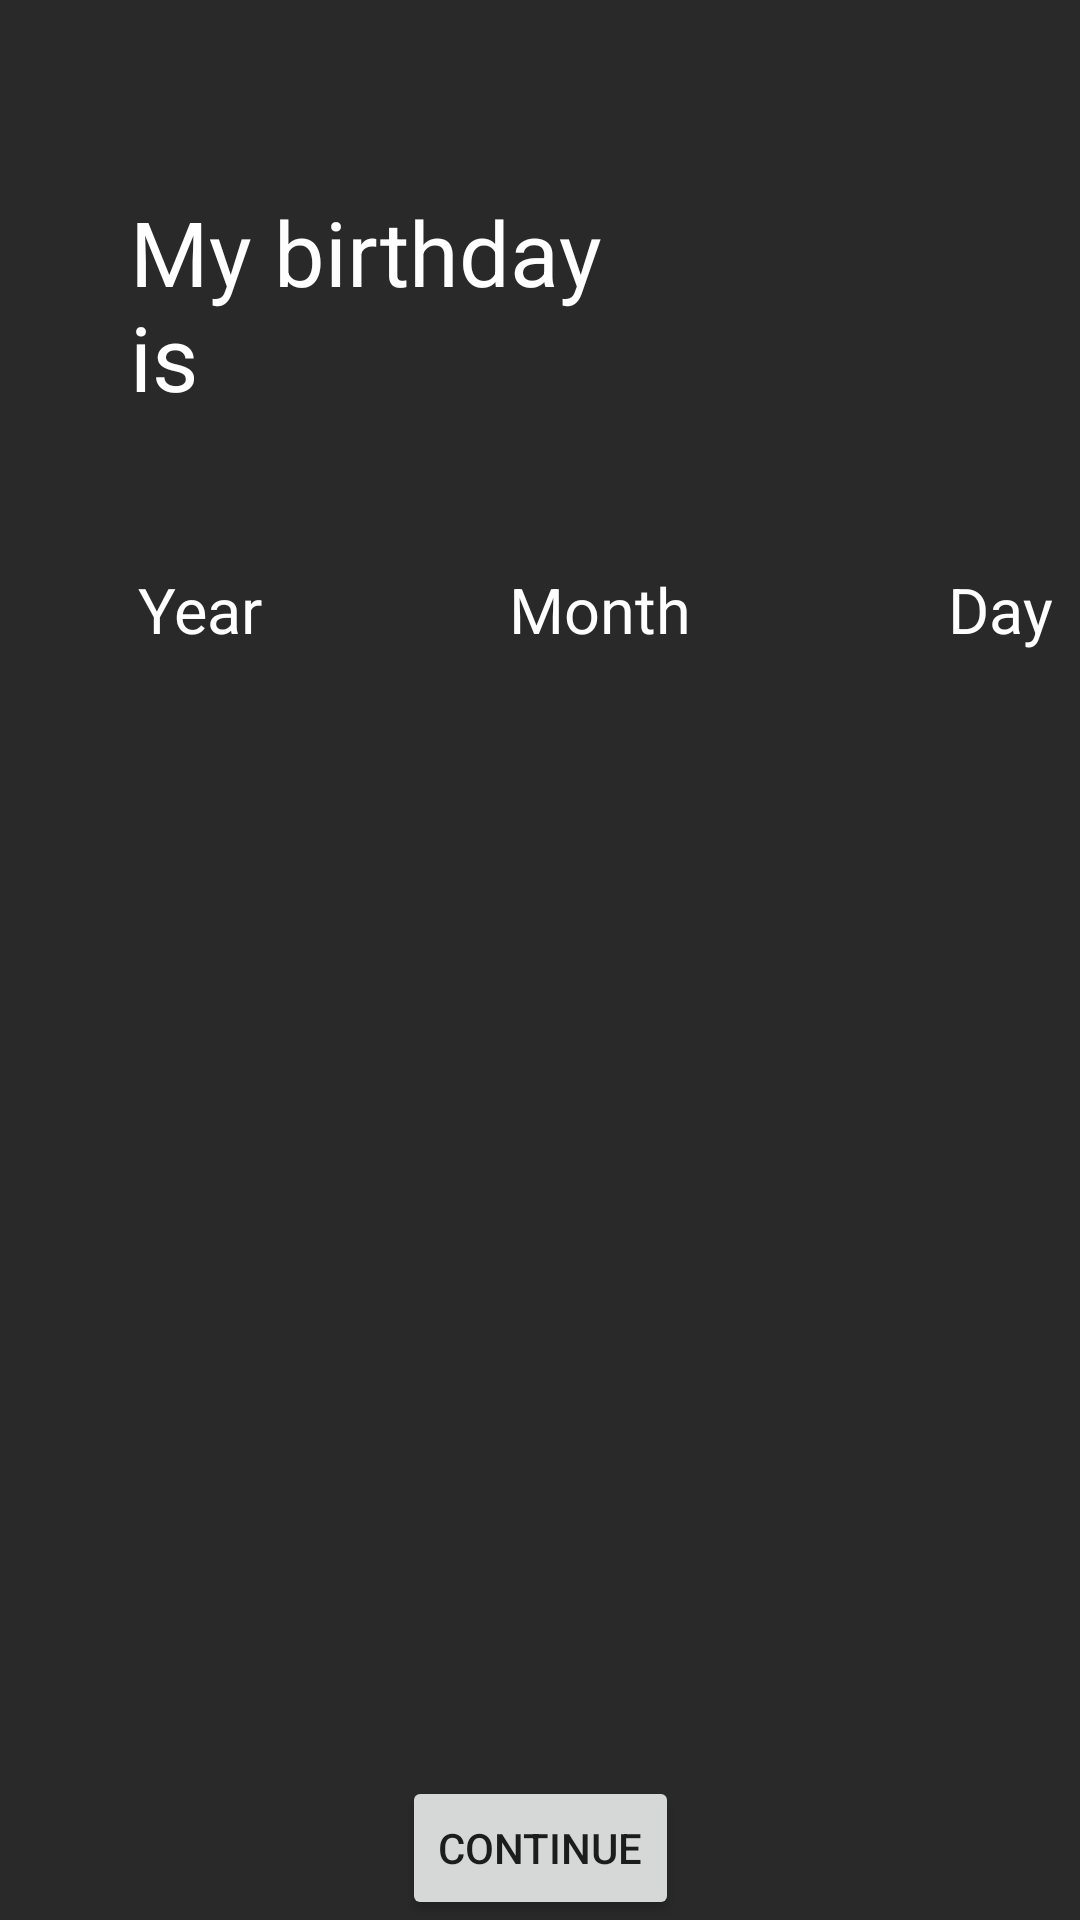

Layout XML and referenced resources for this Android screen:
<!-- AndroidManifest.xml: application theme Theme.Projeto -->
<!-- res/layout/fragment_register_age.xml -->
<?xml version="1.0" encoding="utf-8"?>
<androidx.constraintlayout.widget.ConstraintLayout xmlns:android="http://schemas.android.com/apk/res/android"
    xmlns:app="http://schemas.android.com/apk/res-auto"
    xmlns:tools="http://schemas.android.com/tools"
    android:id="@+id/frameLayout4"
    android:layout_width="match_parent"
    android:layout_height="match_parent"
    android:background="@color/backgroundDark"
    android:theme="@style/ThemeOverlay.Projeto.FullscreenContainer"
    tools:context=".register.ui.RegisterAgeFragment">

    <Button
        android:id="@+id/registerAge_btn"
        android:layout_width="wrap_content"
        android:layout_height="wrap_content"
        android:text="@string/continueWord"
        app:layout_constraintBottom_toBottomOf="parent"
        app:layout_constraintEnd_toEndOf="parent"
        app:layout_constraintStart_toStartOf="parent" />

    <LinearLayout
        android:id="@+id/DescriptionContainer"
        android:layout_width="400dp"
        android:layout_height="275dp"
        android:layout_marginTop="56dp"
        android:gravity="center_horizontal"
        android:orientation="vertical"
        app:layout_constraintEnd_toEndOf="parent"
        app:layout_constraintHorizontal_bias="0.0"
        app:layout_constraintStart_toStartOf="parent"
        app:layout_constraintTop_toTopOf="parent">

        <TextView
            android:id="@+id/nameUpperText"
            android:layout_width="313dp"
            android:layout_height="83dp"
            android:layout_marginBottom="50sp"
            android:gravity="bottom|left"
            android:text="@string/ageUpperText"
            android:textColor="@color/white"
            android:textSize="30sp" />

        <LinearLayout
            android:id="@+id/ContainerData"
            android:layout_width="match_parent"
            android:layout_height="match_parent"
            android:orientation="horizontal">

            <LinearLayout
                android:id="@+id/yearContainer"
                android:layout_width="match_parent"
                android:layout_height="match_parent"
                android:layout_weight="1"
                android:gravity="center_horizontal"
                android:orientation="vertical">

                <TextView
                    android:id="@+id/age_text"
                    android:layout_width="match_parent"
                    android:layout_height="wrap_content"
                    android:gravity="center_horizontal"
                    android:text="@string/yearText"
                    android:textColor="@color/white"
                    android:textSize="21sp" />

                <Spinner
                    android:id="@+id/yearSpinner"
                    android:layout_width="100dp"
                    android:layout_height="wrap_content"
                    android:layout_marginTop="30sp"
                    android:background="@android:color/holo_blue_light"
                    android:paddingRight="10sp"
                    android:spinnerMode="dialog"
                    app:layout_constraintBottom_toBottomOf="parent"
                    app:layout_constraintLeft_toLeftOf="parent"
                    app:layout_constraintRight_toRightOf="parent"
                    app:layout_constraintTop_toTopOf="parent" />
            </LinearLayout>

            <LinearLayout
                android:id="@+id/monthContainer"
                android:layout_width="match_parent"
                android:layout_height="match_parent"
                android:layout_weight="1"
                android:gravity="center_horizontal"
                android:orientation="vertical">

                <TextView
                    android:id="@+id/month_Text"
                    android:layout_width="match_parent"
                    android:layout_height="wrap_content"
                    android:gravity="center_horizontal"
                    android:text="@string/monthText"
                    android:textColor="@color/white"
                    android:textSize="21sp" />

                <Spinner
                    android:id="@+id/monthSpinner"
                    android:layout_width="100dp"
                    android:layout_height="wrap_content"
                    android:layout_marginTop="30sp"
                    android:background="@android:color/holo_blue_light"
                    android:paddingRight="10sp"
                    android:spinnerMode="dialog"
                    app:layout_constraintBottom_toBottomOf="parent"
                    app:layout_constraintLeft_toLeftOf="parent"
                    app:layout_constraintRight_toRightOf="parent"
                    app:layout_constraintTop_toTopOf="parent" />
            </LinearLayout>

            <LinearLayout
                android:id="@+id/dayContainer"
                android:layout_width="match_parent"
                android:layout_height="match_parent"
                android:layout_weight="1"
                android:gravity="center_horizontal"
                android:orientation="vertical">

                <TextView
                    android:id="@+id/day_Text"
                    android:layout_width="match_parent"
                    android:layout_height="wrap_content"
                    android:gravity="center_horizontal"
                    android:text="@string/dayText"
                    android:textColor="@color/white"
                    android:textSize="21sp" />

                <Spinner
                    android:id="@+id/daySpinner"
                    android:layout_width="100dp"
                    android:layout_height="wrap_content"
                    android:layout_marginTop="30sp"
                    android:background="@android:color/holo_blue_light"
                    android:paddingRight="10sp"
                    android:spinnerMode="dialog"
                    app:layout_constraintBottom_toBottomOf="parent"
                    app:layout_constraintLeft_toLeftOf="parent"
                    app:layout_constraintRight_toRightOf="parent"
                    app:layout_constraintTop_toTopOf="parent" />
            </LinearLayout>

        </LinearLayout>

    </LinearLayout>
</androidx.constraintlayout.widget.ConstraintLayout>
<!-- resources referenced by this layout -->
<resources>
  <color name="backgroundDark">#292929</color>
  <color name="white">#FFFFFFFF</color>
  <string name="ageUpperText">My birthday\nis</string>
  <string name="continueWord">Continue</string>
  <string name="dayText">Day</string>
  <string name="monthText">Month</string>
  <string name="yearText">Year</string>
  <style name="ThemeOverlay.Projeto.FullscreenContainer" parent="">
          <item name="fullscreenBackgroundColor">@color/light_blue_600</item>
          <item name="fullscreenTextColor">@color/light_blue_A200</item>
      </style>
  <style name="Theme.Projeto" parent="Theme.MaterialComponents.DayNight.NoActionBar">
          
          <item name="colorPrimary">@color/purple_500</item>
          <item name="colorPrimaryVariant">@color/purple_700</item>
          <item name="colorOnPrimary">@color/white</item>
          
          <item name="colorSecondary">@color/teal_200</item>
          <item name="colorSecondaryVariant">@color/teal_700</item>
          <item name="colorOnSecondary">@color/black</item>
          
          <item name="android:statusBarColor" tools:targetApi="l">?attr/colorPrimaryVariant</item>
          
      </style>
  <color name="light_blue_600">#FF039BE5</color>
  <color name="light_blue_A200">#FF40C4FF</color>
  <color name="purple_500">#FF6200EE</color>
  <color name="purple_700">#FF3700B3</color>
  <color name="teal_200">#FF03DAC5</color>
  <color name="teal_700">#FF018786</color>
  <color name="black">#FF000000</color>
</resources>
